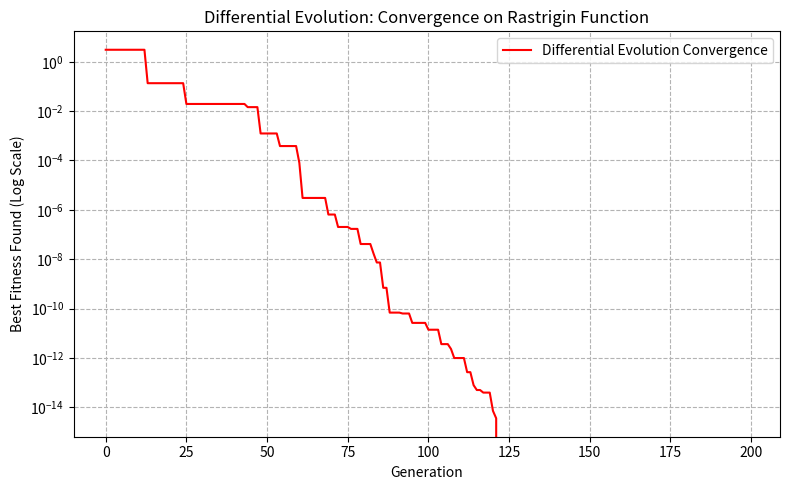

Write the Python code that produced this figure.
import numpy as np
import matplotlib.pyplot as plt
import csv

# Rastrigin Function
def rastrigin(coords):
    #value of the two-dimensional Rastrigin function for given coordinates.
    # global minimum at (0,0) & f(0,0) = 0.
    # standard domain -->  -5.12 <= x, y <= 5.12.
    x, y = coords
    # Formula: f(x, y) = 20 + x² + y² – 10 [cos(2π x) + cos(2π y)]
    return 20 + x**2 + y**2 - 10 * (np.cos(2 * np.pi * x) + np.cos(2 * np.pi * y))

#  Search Space Bounds 
# These define the valid range for x and y coordinates.
LOWER_BOUND = -5.12
UPPER_BOUND = 5.12
DIMENSIONS = 2 # Rastrigin function = 2-dimensional (x and y)

#  Function -> Bounds Checking 
def enforce_bounds(coords, lower_bound, upper_bound):
    return np.clip(coords, lower_bound, upper_bound)

#  Differential Evolution (DE) Implementation 
def differential_evolution_optimize(
    pop_size, generations, F_weight, CR_crossover,
    lower_bound, upper_bound, dimensions
):

    # Differential Evolution (DE) algorithm finds global minimum of the Rastrigin function.
    """
    Parameters:
    pop_size (int): The number of individuals (solutions) in the population.
    generations (int): The total number of generations (iterations) to run the algorithm.
    F_weight (float): The differential weight (scaling factor for the difference vector).
                      Typically in [0, 2].
    CR_crossover (float): The crossover probability. Typically in [0, 1].
    lower_bound (float): The lower limit for the search space dimensions.
    upper_bound (float): The upper limit for the search space dimensions.
    dimensions (int): The number of dimensions of the problem (e.g., 2 for x,y).

    Returns: tuple of 
        - best_overall_individual (np.array): The coordinates of the best solution found.
        - best_overall_fitness (float): The fitness value of the best solution found.
        - fitness_history (list): A list of the best fitness found in each generation.
    """
    print(f"\n Running Differential Evolution (DE) with {generations} generations ")

    # Initialize Population: 'pop_size' population individuals with 'dimensions' random values uniformly distributed between 'lower_bound' and 'upper_bound'.
    population = np.random.uniform(lower_bound, upper_bound, (pop_size, dimensions))

    # Variables to store the best solution found throughout all generations
    best_overall_individual = None
    best_overall_fitness = float('inf') # Initialize as pretty large number

    # List to store the best fitness value achieved in each generation for convergence plotting
    fitness_history = []

    # Iterate through the specified number of generations
    for gen in range(generations):
        # Create a copy of the population to build the new generation.
        # Individuals are only replaced if the trial vector is better.
        new_population = np.copy(population)
        
        # Track the best fitness in the current generation :convergence history
        current_gen_best_fitness = float('inf')
        current_gen_best_individual = None

        # Iterating through each individual in the current population as target vector
        for i in range(pop_size):
            # Select three distinct random individuals (a, b, c) from the population.
            # These must be different from the current target vector (population[i]).
            indices = [idx for idx in range(pop_size) if idx != i]
            # Ensure there are enough distinct indices for selection
            if len(indices) < 3:
                # Fallback: if population is too small, use replace=True, or handle appropriately
                # For this problem, pop_size will usually be large enough
                # For demonstration, we'll assume pop_size >= 4.
                a_idx, b_idx, c_idx = np.random.choice(range(pop_size), 3, replace=False)
            else:
                a_idx, b_idx, c_idx = np.random.choice(indices, 3, replace=False)
            
            a, b, c = population[a_idx], population[b_idx], population[c_idx]

            # Mutation:
            # mutant vector by adding a weighted difference of two vectors to a third.
            mutant_vector = a + F_weight * (b - c)
            
            # Ensure the mutant vector stays within the search space bounds
            mutant_vector = enforce_bounds(mutant_vector, lower_bound, upper_bound)

            # Binomial Crossover:
            # trial vector by combining elements from target vector and the mutant vector.
            trial_vector = np.copy(population[i])
            j_rand = np.random.randint(dimensions) # A randomly chosen dimension for guaranteed crossover

            for j in range(dimensions):
                if np.random.rand() < CR_crossover or j == j_rand:
                    trial_vector[j] = mutant_vector[j]
            
            # Selection:
            # Compare the fitness of the trial vector with the current target vector.
            # If the trial vector is better, it replaces the target vector in the next generation.
            target_fitness = rastrigin(population[i])
            trial_fitness = rastrigin(trial_vector)

            if trial_fitness < target_fitness:
                new_population[i] = trial_vector
                # Update current generation's best if trial vector is better
                if trial_fitness < current_gen_best_fitness:
                    current_gen_best_fitness = trial_fitness
                    current_gen_best_individual = trial_vector.copy()
            else:
                # If target is better or equal, it survives. Update current gen's best if necessary.
                if target_fitness < current_gen_best_fitness:
                    current_gen_best_fitness = target_fitness
                    current_gen_best_individual = population[i].copy()
        
        # Update the population for the next generation
        population = new_population

        # Update the overall best individual and fitness if a better one was found
        if current_gen_best_individual is not None and current_gen_best_fitness < best_overall_fitness:
            best_overall_fitness = current_gen_best_fitness
            best_overall_individual = current_gen_best_individual.copy()
        # If no better individual was found in the current generation, ensure the best_overall is still tracked
        elif best_overall_individual is None: # For the very first generation before an update
            idx = np.argmin([rastrigin(p) for p in population])
            best_overall_fitness = rastrigin(population[idx])
            best_overall_individual = population[idx].copy()
        
        # Record the best fitness found so far (overall best) for this generation
        fitness_history.append(best_overall_fitness)

    return best_overall_individual, best_overall_fitness, fitness_history

#  Execution!
if __name__ == "__main__":
    #  DE Specific Parameters 
    DE_POP_SIZE = 50        # Number of individuals in the population
    DE_GENERATIONS = 200    # Number of generations to run DE
    DE_F_WEIGHT = 0.8       # Differential weight (F)
    DE_CR_CROSSOVER = 0.9   # Crossover probability (CR)

    # DE Optimization 
    de_best_coords, de_best_fitness, de_history = differential_evolution_optimize(
        DE_POP_SIZE, DE_GENERATIONS, DE_F_WEIGHT, DE_CR_CROSSOVER,
        LOWER_BOUND, UPPER_BOUND, DIMENSIONS
    )

    #  Results 
    print("\n Differential Evolution Optimization Results ")
    print(f"  Final Best Fitness: {de_best_fitness:.8f}")
    if de_best_coords is not None:
        print(f"  Best Coordinates Found: x={de_best_coords[0]:.6f}, y={de_best_coords[1]:.6f}")
    else:
        print("  Best Coordinates Found: None")

    #  Raw Data Table (CSV) 
    csv_filename = 'de_convergence.csv'
    with open(csv_filename, 'w', newline='') as f:
        writer = csv.writer(f)
        writer.writerow(['Generation', 'BestFitness']) # Header row
        for i, fitness in enumerate(de_history):
            writer.writerow([i + 1, fitness]) # Write generation number and best fitness
    print(f"DE convergence data saved to {csv_filename}")

    #  Plot Convergence Behavior 
    plt.figure(figsize=(8, 5))
    plt.plot(de_history, label='Differential Evolution Convergence', color='red')
    plt.title('Differential Evolution: Convergence on Rastrigin Function')
    plt.xlabel('Generation')
    plt.ylabel('Best Fitness Found (Log Scale)')
    plt.yscale('log')
    plt.grid(True, which="both", ls="--", c='0.7')
    plt.legend()
    plt.tight_layout()
    plot_filename = 'de_convergence_plot.png'
    plt.savefig(plot_filename)
    plt.show()
    print(f"Convergence plot saved as {plot_filename}")
